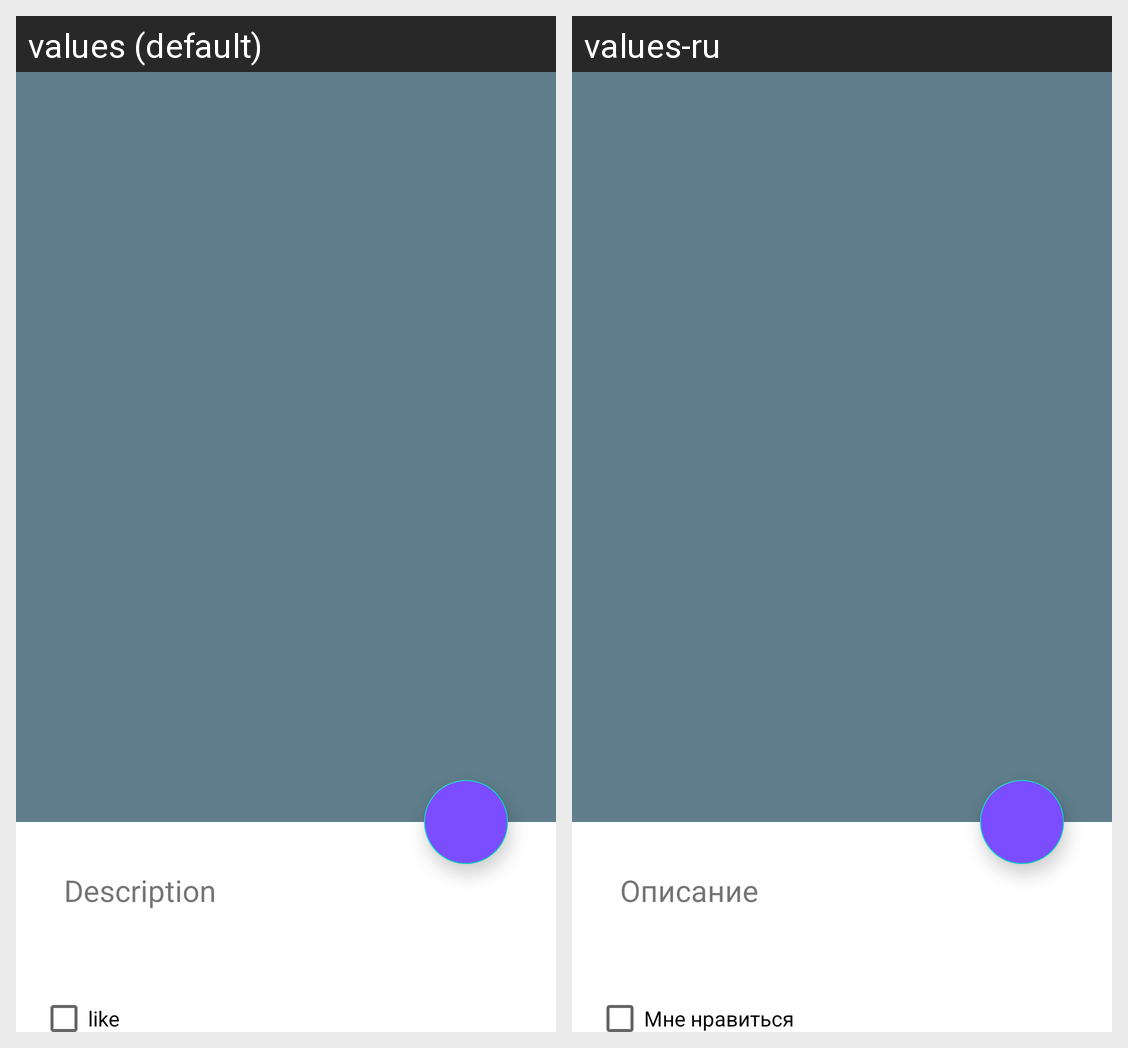

Here is an Android app screen in its default locale and in the app's own translations. Write out the translated-string differences for the strings that appear on this screen.
Android screen res/layout/movie_fragment.xml rendered under 2 locales, left to right: values (default), values-ru. Device: Nexus 5 (rendered at 1080×1920; each locale shown at half size, 540×960, under a caption strip naming it); theme AppTheme.
Strings drawn on this screen, with the default value and each locale's value (text and hints the layout hard-codes, and strings that could not be matched under every locale, appear in the picture but are not listed):

movie_textview_description
  values: Description
  values-ru: Описание

movie_checkbox_like
  values: like
  values-ru: Мне нравиться
